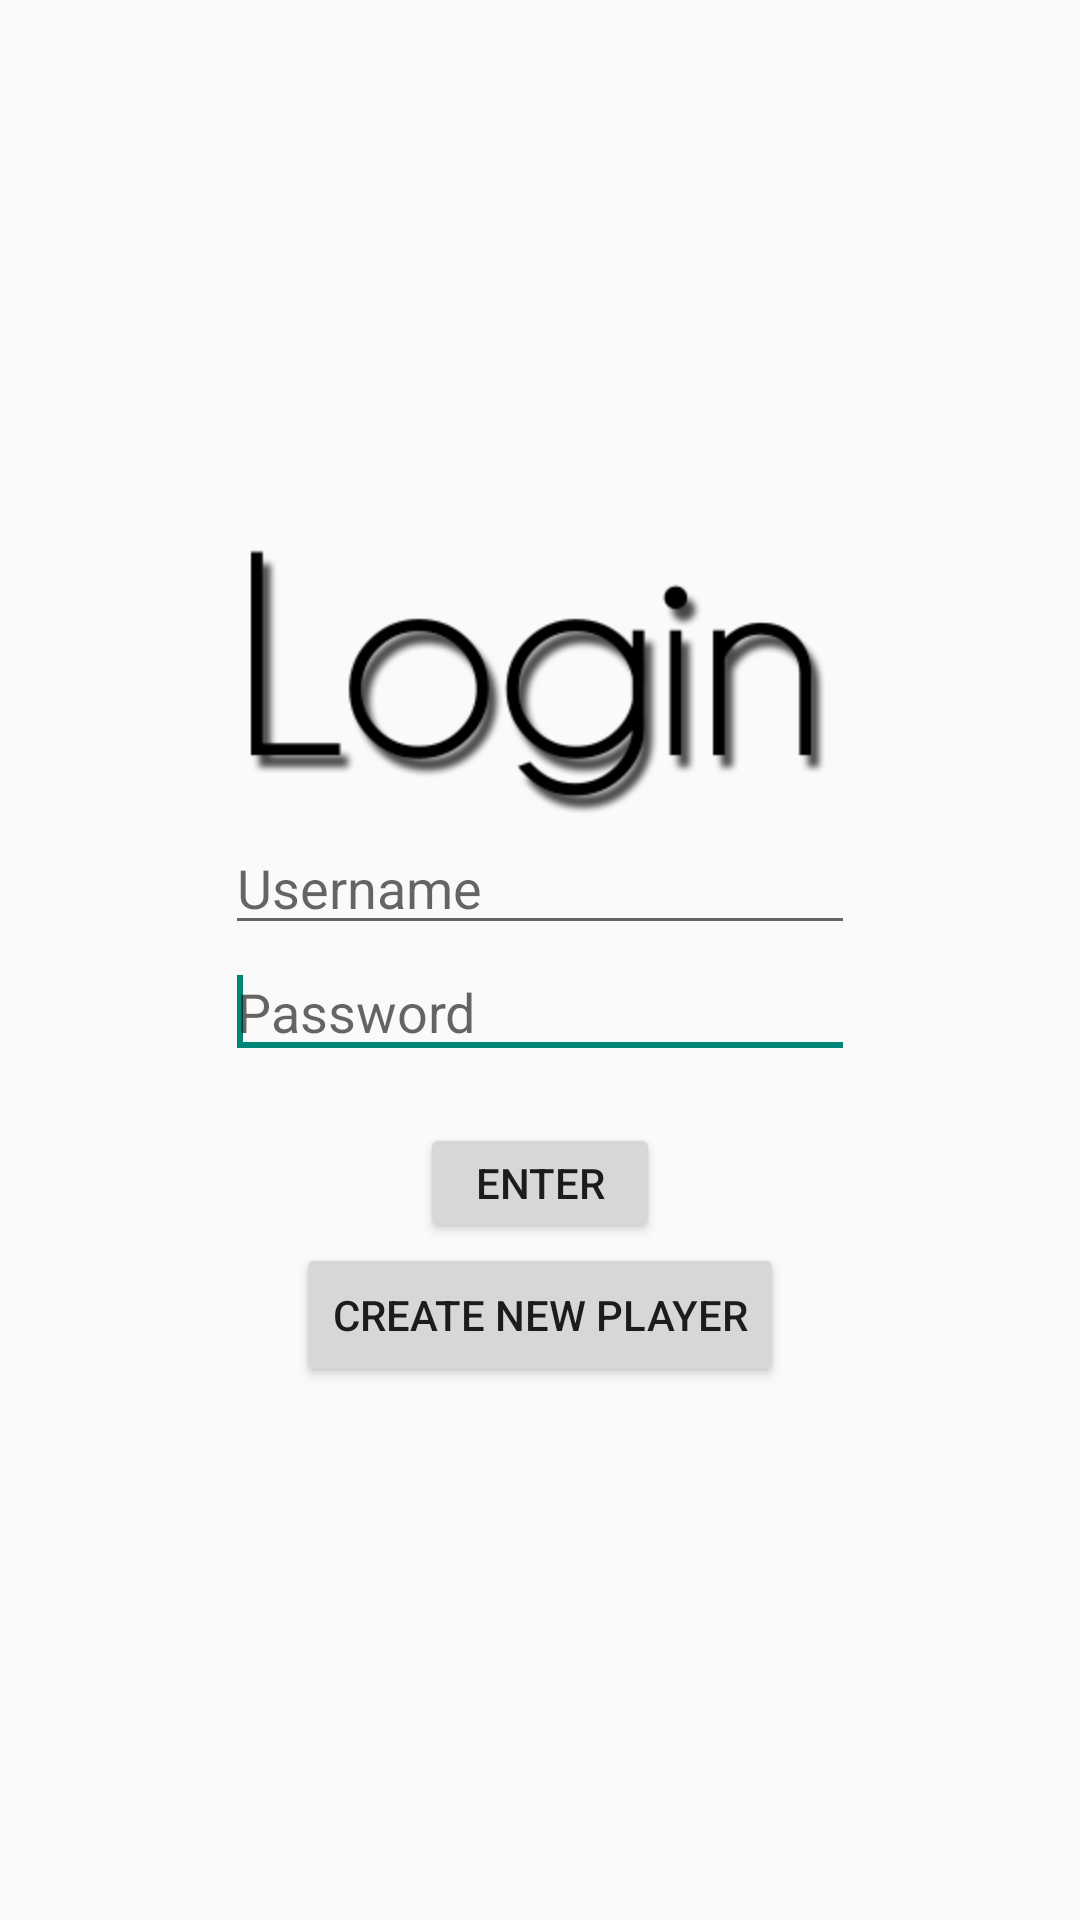

Produce the Android XML layout that renders to this screen, including the resource entries it uses.
<!-- AndroidManifest.xml: application theme AppTheme -->
<!-- res/layout/activity_login.xml -->
<LinearLayout xmlns:android="http://schemas.android.com/apk/res/android"
    xmlns:tools="http://schemas.android.com/tools"
    android:id="@+id/LinearLayout1"
    android:layout_width="wrap_content"
    android:layout_height="wrap_content"
    android:background="@drawable/backnormal"
    android:gravity="center"
    android:measureWithLargestChild="false"
    android:orientation="vertical"
    android:paddingBottom="@dimen/activity_vertical_margin"
    android:paddingLeft="@dimen/activity_horizontal_margin"
    android:paddingRight="@dimen/activity_horizontal_margin"
    android:paddingTop="@dimen/activity_vertical_margin"
    tools:context="test.one.MainActivity$PlaceholderFragment" >

    <ImageView
        android:id="@+id/imageView1"
        android:layout_width="wrap_content"
        android:layout_height="wrap_content"
        android:layout_gravity="center"
        android:contentDescription="@string/login_image"
        android:src="@drawable/iconlogin" />

    <EditText
        android:id="@+id/newUsername"
        android:layout_width="wrap_content"
        android:layout_height="wrap_content"
        android:layout_gravity="center_horizontal"
        android:ems="10"
        android:hint="@string/username"
        android:inputType="text"
        android:maxLength="@integer/MaxUserLength" />

    <EditText
        android:id="@+id/newPassword"
        android:layout_width="wrap_content"
        android:layout_height="wrap_content"
        android:ems="10"
        android:hint="@string/password"
        android:inputType="textPassword"
        android:maxLength="@integer/MaxPassLength" >

        <requestFocus />
    </EditText>

    <Button
        android:id="@+id/buttonEnter"
        android:layout_width="80dp"
        android:layout_height="40dp"
        android:layout_gravity="center"
        android:layout_marginTop="18dp"
        android:text="@string/enter" />

    <Button
        android:id="@+id/new_player"
        android:layout_width="wrap_content"
        android:layout_height="wrap_content"
        android:text="@string/create_player" />

</LinearLayout>
<!-- resources referenced by this layout -->
<resources>
  <dimen name="activity_horizontal_margin">16dp</dimen>
  <dimen name="activity_vertical_margin">16dp</dimen>
  <!-- drawable iconlogin: png bitmap (drawable-hdpi, 17196 bytes) -->
  <integer name="MaxPassLength">8</integer>
  <integer name="MaxUserLength">10</integer>
  <string name="create_player">Create new player</string>
  <string name="enter">Enter</string>
  <string name="login_image">Login</string>
  <string name="password">Password</string>
  <string name="username">Username</string>
  <style name="AppTheme" parent="AppBaseTheme">
          
      </style>
  <style name="AppBaseTheme" parent="Theme.AppCompat.Light">
          
      </style>
</resources>
